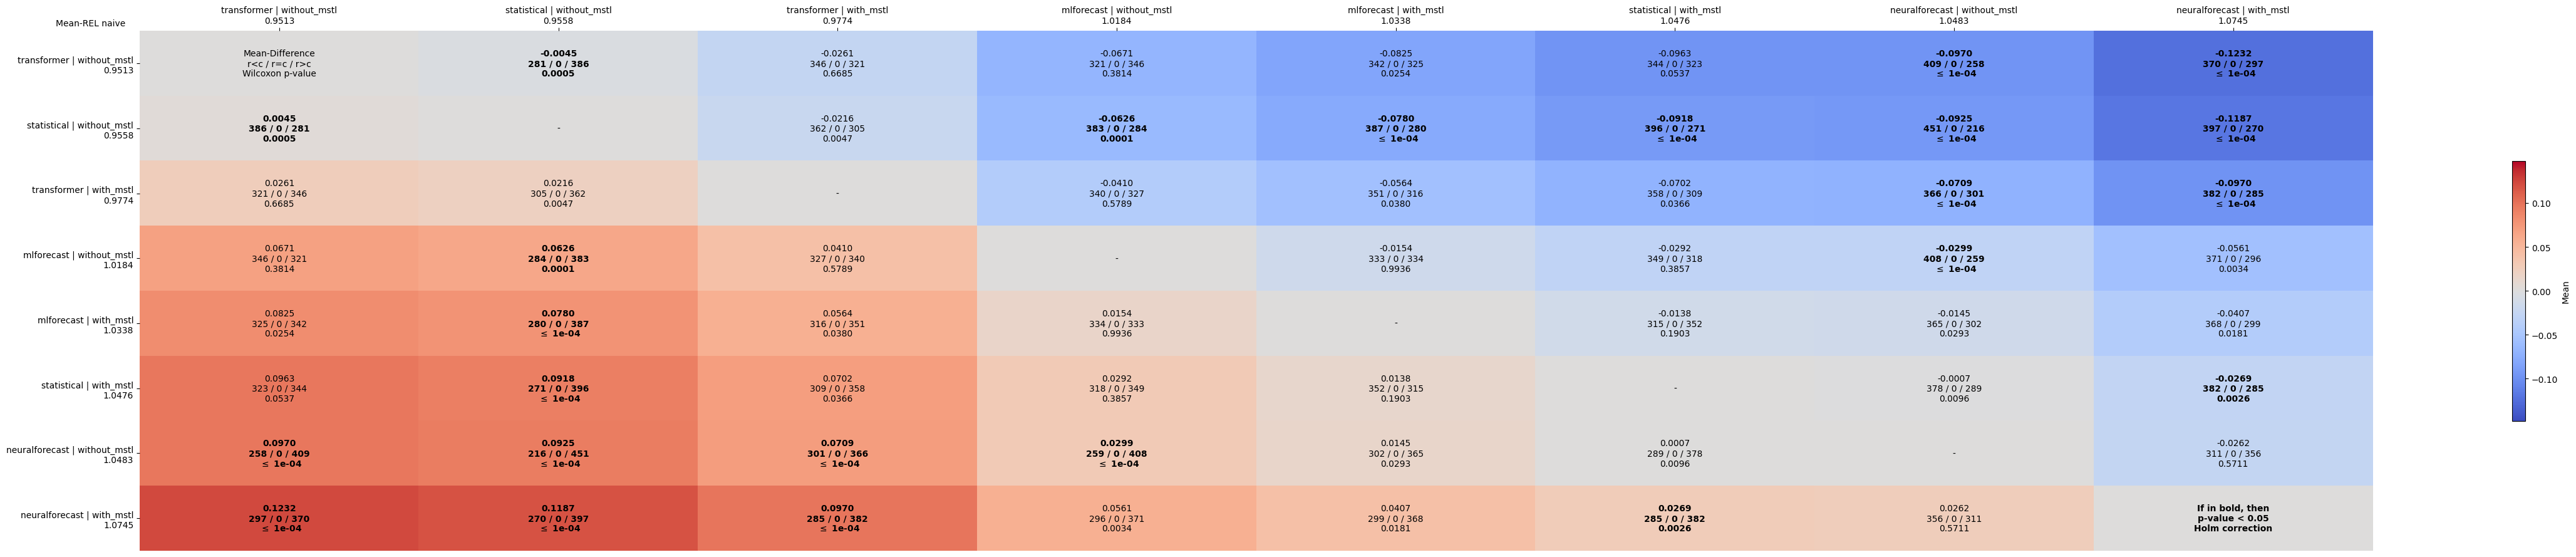

Data behind this chart, as committed beside it:
comparates, transformer | without_mstl, statistical | without_mstl, transformer | with_mstl, mlforecast | without_mstl, mlforecast | with_mstl, statistical | with_mstl, neuralforecast | without_mstl, neuralforecast | with_mstl
transformer | without_mstl, Mean-Difference?r<c / r=c / r>c?Wilcoxon…, -0.0045?281 / 0 / 386?0.0005, -0.0261?346 / 0 / 321?0.6685, -0.0671?321 / 0 / 346?0.3814, -0.0825?342 / 0 / 325?0.0254, -0.0963?344 / 0 / 323?0.0537, -0.0970?409 / 0 / 258? $\leq$ 1e-04, -0.1232?370 / 0 / 297? $\leq$ 1e-04
statistical | without_mstl, 0.0045?386 / 0 / 281?0.0005, -, -0.0216?362 / 0 / 305?0.0047, -0.0626?383 / 0 / 284?0.0001, -0.0780?387 / 0 / 280? $\leq$ 1e-04, -0.0918?396 / 0 / 271? $\leq$ 1e-04, -0.0925?451 / 0 / 216? $\leq$ 1e-04, -0.1187?397 / 0 / 270? $\leq$ 1e-04
transformer | with_mstl, 0.0261?321 / 0 / 346?0.6685, 0.0216?305 / 0 / 362?0.0047, -, -0.0410?340 / 0 / 327?0.5789, -0.0564?351 / 0 / 316?0.0380, -0.0702?358 / 0 / 309?0.0366, -0.0709?366 / 0 / 301? $\leq$ 1e-04, -0.0970?382 / 0 / 285? $\leq$ 1e-04
mlforecast | without_mstl, 0.0671?346 / 0 / 321?0.3814, 0.0626?284 / 0 / 383?0.0001, 0.0410?327 / 0 / 340?0.5789, -, -0.0154?333 / 0 / 334?0.9936, -0.0292?349 / 0 / 318?0.3857, -0.0299?408 / 0 / 259? $\leq$ 1e-04, -0.0561?371 / 0 / 296?0.0034
mlforecast | with_mstl, 0.0825?325 / 0 / 342?0.0254, 0.0780?280 / 0 / 387? $\leq$ 1e-04, 0.0564?316 / 0 / 351?0.0380, 0.0154?334 / 0 / 333?0.9936, -, -0.0138?315 / 0 / 352?0.1903, -0.0145?365 / 0 / 302?0.0293, -0.0407?368 / 0 / 299?0.0181
statistical | with_mstl, 0.0963?323 / 0 / 344?0.0537, 0.0918?271 / 0 / 396? $\leq$ 1e-04, 0.0702?309 / 0 / 358?0.0366, 0.0292?318 / 0 / 349?0.3857, 0.0138?352 / 0 / 315?0.1903, -, -0.0007?378 / 0 / 289?0.0096, -0.0269?382 / 0 / 285?0.0026
neuralforecast | without_mstl, 0.0970?258 / 0 / 409? $\leq$ 1e-04, 0.0925?216 / 0 / 451? $\leq$ 1e-04, 0.0709?301 / 0 / 366? $\leq$ 1e-04, 0.0299?259 / 0 / 408? $\leq$ 1e-04, 0.0145?302 / 0 / 365?0.0293, 0.0007?289 / 0 / 378?0.0096, -, -0.0262?311 / 0 / 356?0.5711
neuralforecast | with_mstl, 0.1232?297 / 0 / 370? $\leq$ 1e-04, 0.1187?270 / 0 / 397? $\leq$ 1e-04, 0.0970?285 / 0 / 382? $\leq$ 1e-04, 0.0561?296 / 0 / 371?0.0034, 0.0407?299 / 0 / 368?0.0181, 0.0269?285 / 0 / 382?0.0026, 0.0262?356 / 0 / 311?0.5711, If in bold, then?p-value < 0.05?Holm cor…
